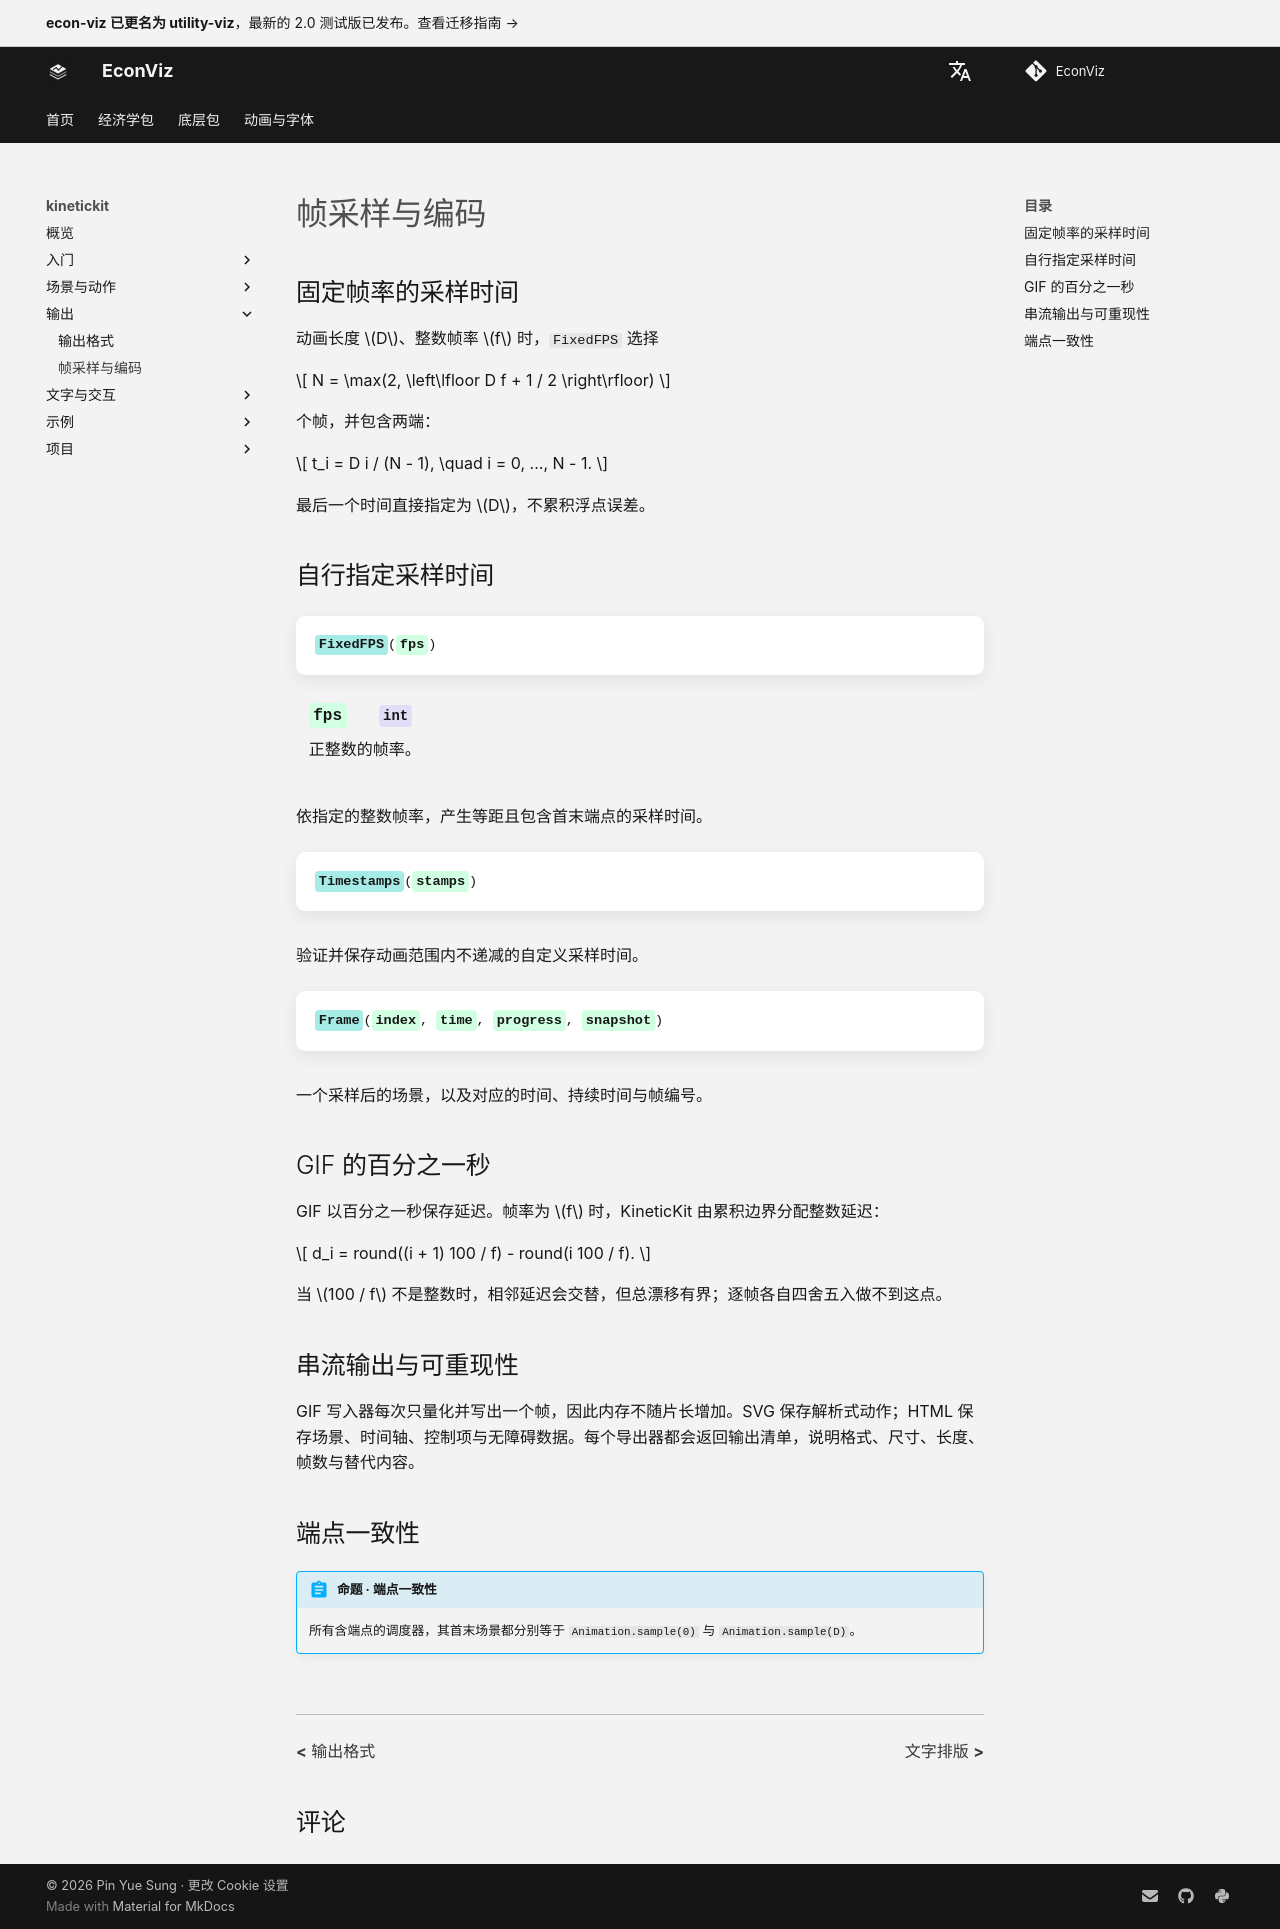

repository: EconViz/econ-viz-docs · page: zh-CN/kinetickit/guides/sampling-encoding/index.html · generator: mkdocs

---
seo_title: "帧采样与编码"
---

# 帧采样与编码

<span id="sec-kinetic-sampling"></span>

## 固定帧率的采样时间

动画长度 $D$、整数帧率 $f$ 时，`FixedFPS` 选择

$$
N = \max(2, \left\lfloor D f + 1 / 2 \right\rfloor)
$$

个帧，并包含两端：

$$
t_i = D i / (N - 1), \quad i = 0, ..., N - 1.
$$

最后一个时间直接指定为 $D$，不累积浮点误差。

## 自行指定采样时间

<!-- api: kinetickit.guides_sampling_encoding_1 -->

依指定的整数帧率，产生等距且包含首末端点的采样时间。

<!-- api: kinetickit.guides_sampling_encoding_2 -->

验证并保存动画范围内不递减的自定义采样时间。

<!-- api: kinetickit.guides_sampling_encoding_3 -->

一个采样后的场景，以及对应的时间、持续时间与帧编号。

## GIF 的百分之一秒

GIF 以百分之一秒保存延迟。帧率为 $f$ 时，KineticKit 由累积边界分配整数延迟：

$$
d_i = round((i + 1) 100 / f) - round(i 100 / f).
$$

当 $100 / f$ 不是整数时，相邻延迟会交替，但总漂移有界；逐帧各自四舍五入做不到这点。

## 串流输出与可重现性

GIF 写入器每次只量化并写出一个帧，因此内存不随片长增加。SVG 保存解析式动作；HTML 保存场景、时间轴、控制项与无障碍数据。每个导出器都会返回输出清单，说明格式、尺寸、长度、帧数与替代内容。

## 端点一致性

!!! abstract "命题 · 端点一致性"

    所有含端点的调度器，其首末场景都分别等于 `Animation.sample(0)` 与 `Animation.sample(D)`。
